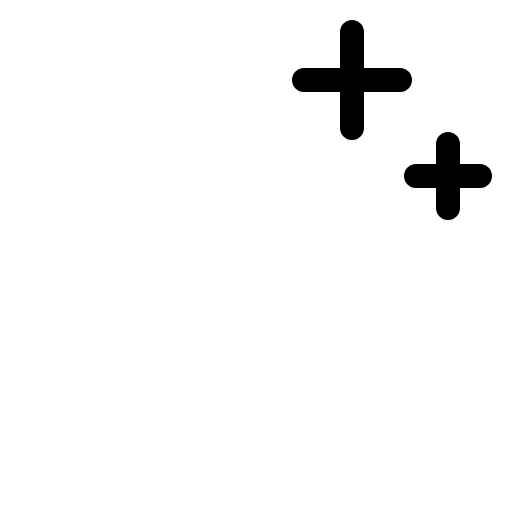
t = 0.00 s
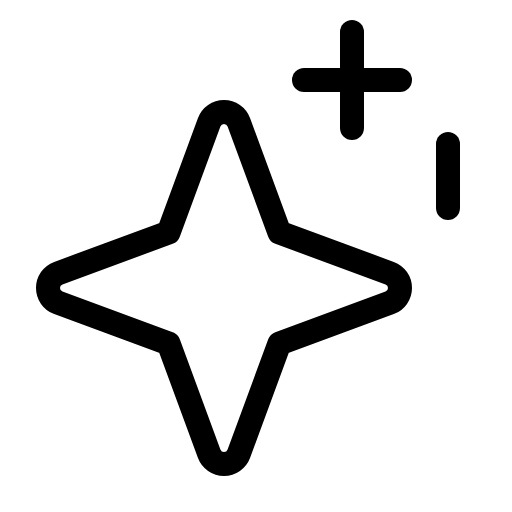
t = 1.20 s
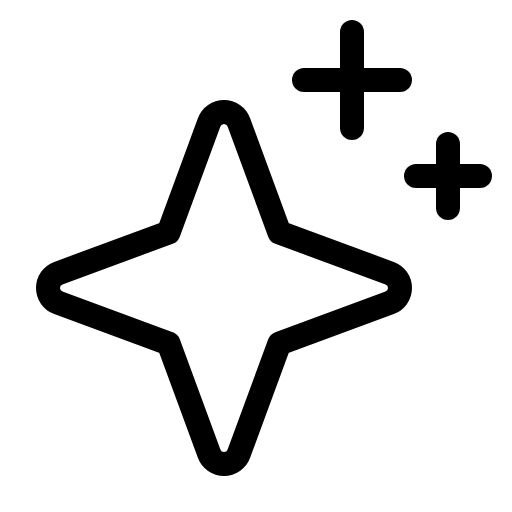
t = 1.58 s
t = 1.95 s: frame unchanged from t = 1.58 s, image omitted
t = 2.33 s: frame unchanged from t = 1.58 s, image omitted

The animated SVG that drew these frames (rendered in a browser with its animation timeline set to each time). Animation: 1 CSS @keyframes rule; one cycle of 2.70 s, repeats indefinitely.

<svg xmlns="http://www.w3.org/2000/svg" viewBox="0 0 256 256">
  <style>
    .draw-line {
      stroke-dasharray: 2000;
      stroke-dashoffset: 0;
    }
    svg:hover .draw-line {
      animation: phosphor-draw-in 1.5s ease-in-out infinite;
    }
    @keyframes phosphor-draw-in {
      0%   { stroke-dashoffset: 2000; }
      100% { stroke-dashoffset: 0; }
    }
  </style><rect width="256" height="256" fill="none"/><path d="M84.27,171.73l-55.09-20.3a7.92,7.92,0,0,1,0-14.86l55.09-20.3,20.3-55.09a7.92,7.92,0,0,1,14.86,0l20.3,55.09,55.09,20.3a7.92,7.92,0,0,1,0,14.86l-55.09,20.3-20.3,55.09a7.92,7.92,0,0,1-14.86,0Z" fill="none" stroke="currentColor" stroke-linecap="round" stroke-linejoin="round" stroke-width="12" class="draw-line" pathLength="1" style="animation-delay: 0s"/><line x1="176" y1="16" x2="176" y2="64" fill="none" stroke="currentColor" stroke-linecap="round" stroke-linejoin="round" stroke-width="12" class="draw-line" pathLength="1" style="animation-delay: 0.3s"/><line x1="224" y1="72" x2="224" y2="104" fill="none" stroke="currentColor" stroke-linecap="round" stroke-linejoin="round" stroke-width="12" class="draw-line" pathLength="1" style="animation-delay: 0.6s"/><line x1="152" y1="40" x2="200" y2="40" fill="none" stroke="currentColor" stroke-linecap="round" stroke-linejoin="round" stroke-width="12" class="draw-line" pathLength="1" style="animation-delay: 0.9s"/><line x1="208" y1="88" x2="240" y2="88" fill="none" stroke="currentColor" stroke-linecap="round" stroke-linejoin="round" stroke-width="12" class="draw-line" pathLength="1" style="animation-delay: 1.2s"/></svg>
